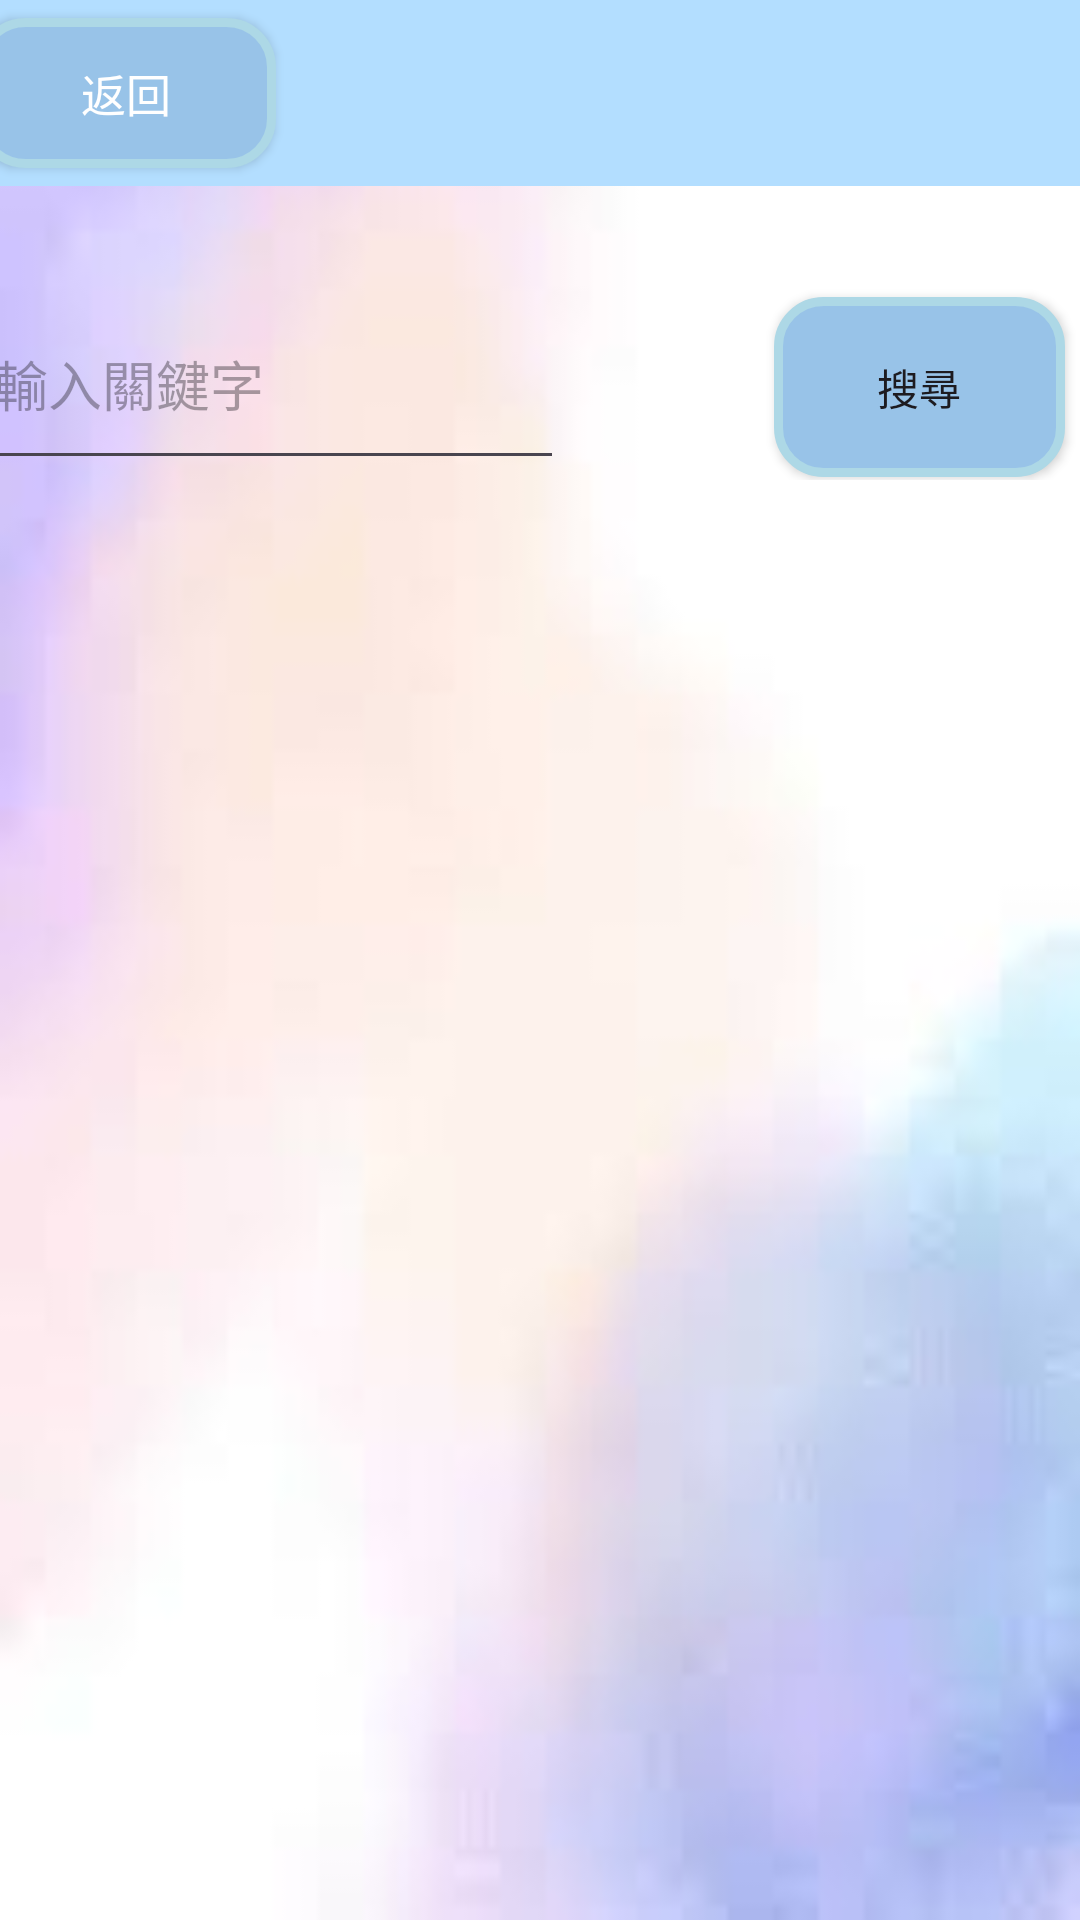

Android layout source for this screen:
<!-- AndroidManifest.xml: application theme Base.Theme.Super_nutrtion_master -->
<!-- res/layout/activity_recipe_search.xml -->
<?xml version="1.0" encoding="utf-8"?>
<androidx.constraintlayout.widget.ConstraintLayout xmlns:android="http://schemas.android.com/apk/res/android"
    xmlns:app="http://schemas.android.com/apk/res-auto"
    xmlns:tools="http://schemas.android.com/tools"
    android:layout_width="match_parent"
    android:layout_height="match_parent"
    android:background="@drawable/login_bg2"
    tools:context=".RecipeSearchActivity">

    <androidx.appcompat.widget.Toolbar
        android:id="@+id/food_search_topBar"
        android:layout_width="409dp"
        android:layout_height="62dp"
        android:layout_marginStart="1dp"
        android:layout_marginEnd="1dp"
        android:layout_marginBottom="31dp"
        android:minHeight="?attr/actionBarSize"
        android:theme="@style/ToolbarTheme"
        app:layout_constraintBottom_toTopOf="@+id/linearLayout"
        app:layout_constraintEnd_toEndOf="parent"
        app:layout_constraintStart_toStartOf="parent"
        app:layout_constraintTop_toTopOf="parent">

        <android.widget.Button
            android:id="@+id/back_button"
            android:layout_width="100dp"
            android:layout_height="wrap_content"
            android:text="返回"
            android:background="@drawable/button_style"
            tools:layout_editor_absoluteX="22dp"
            tools:layout_editor_absoluteY="9dp" />

    </androidx.appcompat.widget.Toolbar>

    <LinearLayout
        android:id="@+id/linearLayout"
        android:layout_width="409dp"
        android:layout_height="67dp"
        android:layout_marginBottom="32dp"
        android:orientation="horizontal"
        app:layout_constraintBottom_toTopOf="@+id/food_list"
        app:layout_constraintEnd_toEndOf="parent"
        app:layout_constraintStart_toStartOf="parent"
        app:layout_constraintTop_toBottomOf="@+id/food_search_topBar">

        <EditText
            android:id="@+id/KeywordEditText"
            android:layout_width="259dp"
            android:layout_height="match_parent"
            android:layout_marginRight="20dp"
            android:layout_weight="1"
            android:ems="10"
            android:hint="請輸入關鍵字"
            android:inputType="text" />

        <android.widget.Button
            android:id="@+id/recipeSearch"
            android:layout_width="144dp"
            android:layout_height="60dp"
            android:layout_marginLeft="50dp"
            android:layout_marginRight="30dp"
            android:layout_weight="1"
            android:background="@drawable/button_style"
            android:text="搜尋" />
    </LinearLayout>

    <ListView
        android:id="@+id/food_list"
        android:layout_width="0dp"
        android:layout_height="0dp"
        android:layout_marginStart="2dp"
        android:layout_marginEnd="2dp"
        app:layout_constraintBottom_toBottomOf="parent"
        app:layout_constraintEnd_toEndOf="parent"
        app:layout_constraintHorizontal_bias="1.0"
        app:layout_constraintStart_toStartOf="parent"
        app:layout_constraintTop_toBottomOf="@+id/linearLayout" />

</androidx.constraintlayout.widget.ConstraintLayout>
<!-- resources referenced by this layout -->
<resources>
  <!-- drawable button_style (drawable) -->
  <?xml version="1.0" encoding="utf-8"?>
  <shape xmlns:android="http://schemas.android.com/apk/res/android" android:shape="rectangle">
      <corners
          android:radius="15dp"
          />
      
      <padding
          android:left="0dp"
          android:top="0dp"
          android:right="0dp"
          android:bottom="0dp"
          />
      <size
          android:width="150dp"
          android:height="50dp"
          />
      <stroke
          android:width="3dp"
          android:color="#ADD8E6"
          />
      <solid
          android:color="#98C3E8"
          />
  </shape>
  <!-- drawable login_bg2: jpeg bitmap (drawable, 2502 bytes) -->
  <style name="ToolbarTheme" parent="Theme.AppCompat.Light.NoActionBar">
          
          <item name="android:textColor">@color/white</item>
          
          <item name="android:actionMenuTextColor">@color/white</item>
          
          <item name="android:textSize">15dp</item>
          
          <item name="android:background">@color/B3DEFF</item>
          
          <item name="overlapAnchor">false</item>
      </style>
  <style name="Base.Theme.Super_nutrtion_master" parent="Theme.Material3.DayNight.NoActionBar">
          <item name="windowActionBar">true</item>
          <item name="windowNoTitle">true</item>
      </style>
  <color name="white">#FFFFFFFF</color>
  <color name="B3DEFF">#B3DEFF</color>
</resources>
